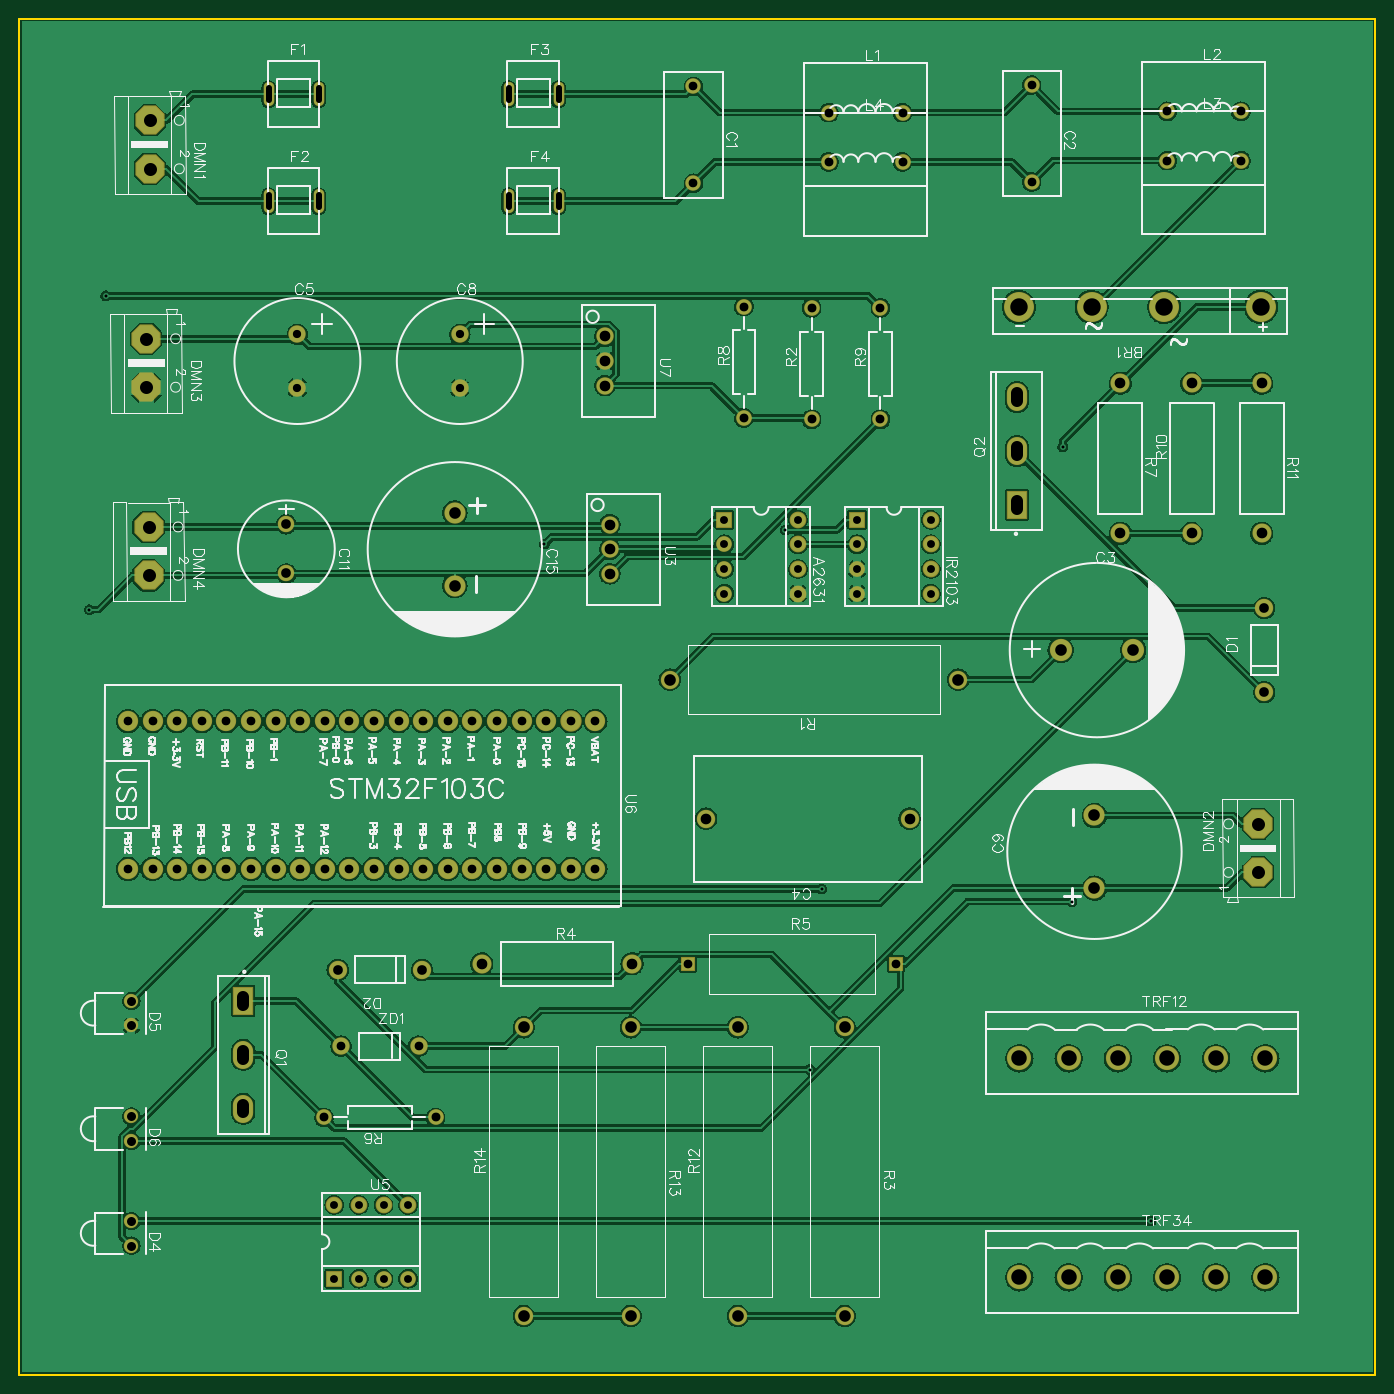
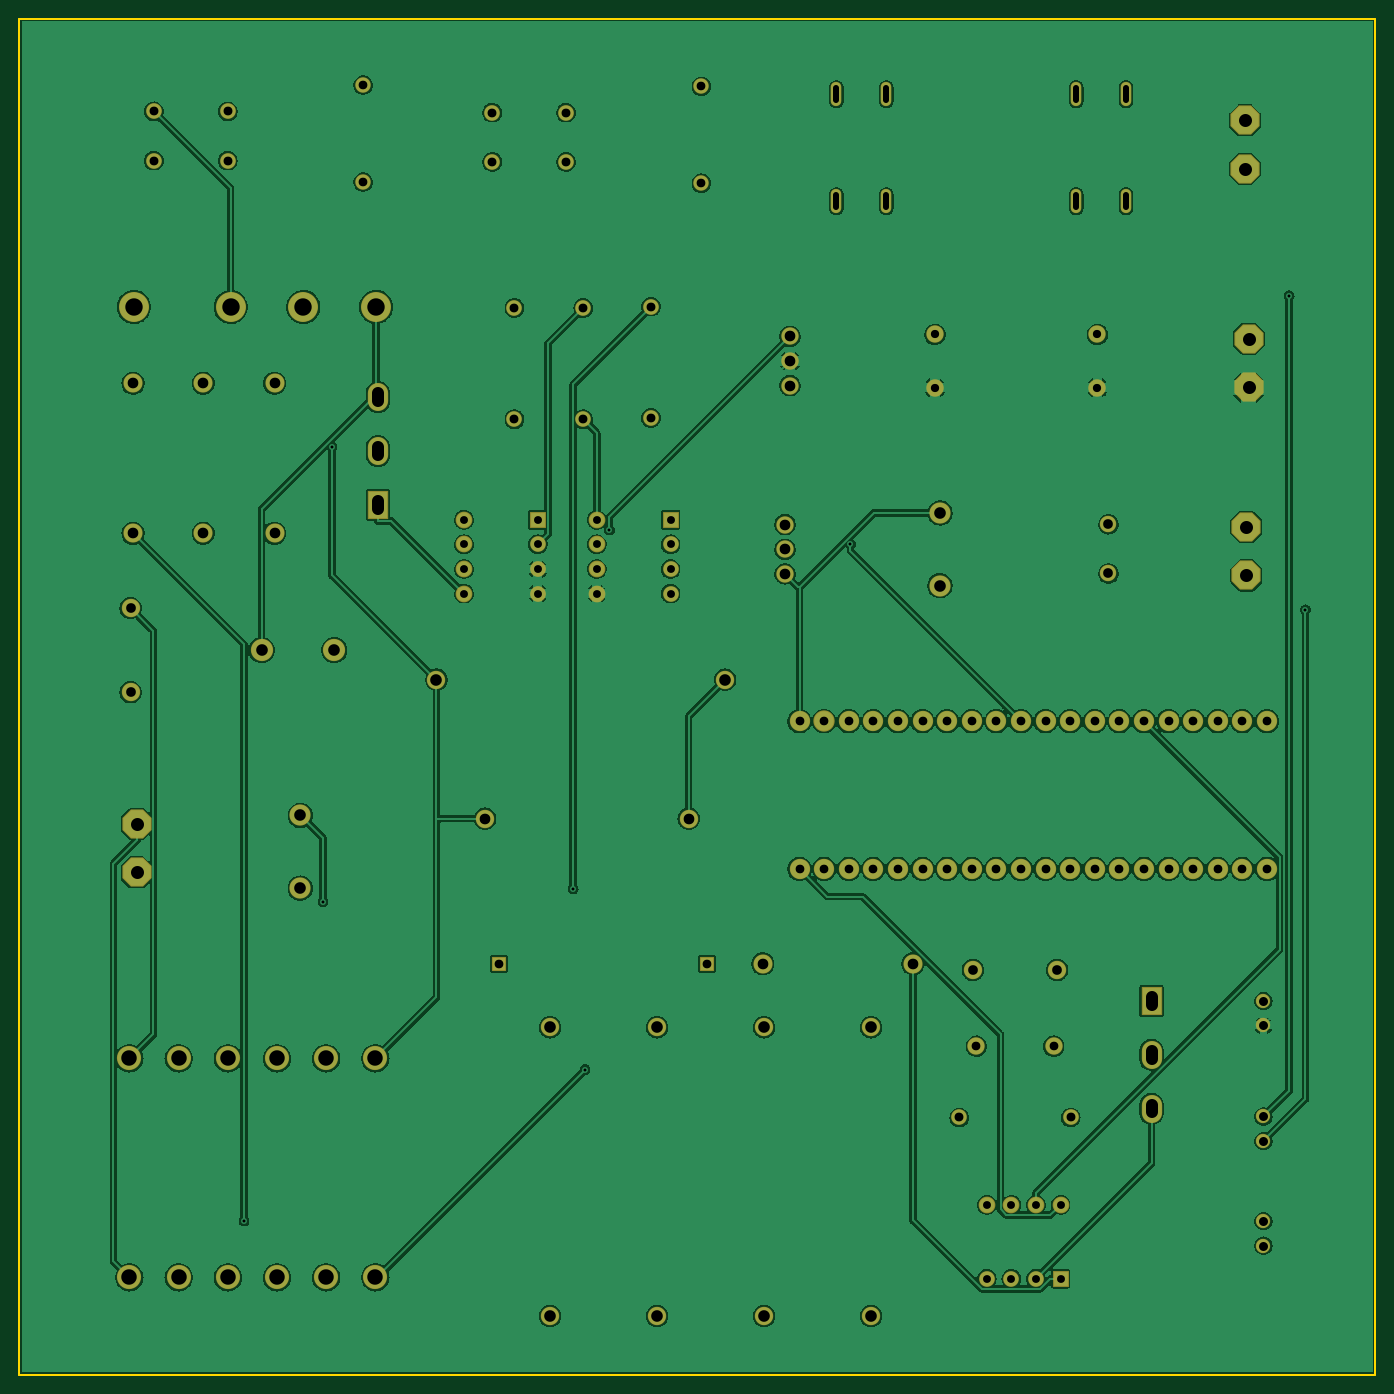
Circuit board: 8 layer files. Board 140.0 x 140.0 mm.
- drill: Drill_PTH_Through.DRL (3757 bytes)
- drill: Drill_PTH_Through_Via.DRL (400 bytes)
- outline: Gerber_BoardOutlineLayer.GKO (482 bytes)
- bottom_copper: Gerber_BottomLayer.GBL (204401 bytes)
- bottom_mask: Gerber_BottomSolderMaskLayer.GBS (6138 bytes)
- top_copper: Gerber_TopLayer.GTL (215375 bytes)
- top_silk: Gerber_TopSilkscreenLayer.GTO (99347 bytes)
- top_mask: Gerber_TopSolderMaskLayer.GTS (6135 bytes)

=== drill: Drill_PTH_Through.DRL (3757 bytes, source withheld) ===
=== drill: Drill_PTH_Through_Via.DRL ===
M48
METRIC,LZ,000.000
;FILE_FORMAT=3:3
;TYPE=PLATED
;Layer: PTH_Through_Via
;EasyEDA v6.5.23, 2023-06-02 07:25:32
;faa352a2f59442928f15561526b97a70,7a70a1584c9f4322b4499a83215dc486,10
;Gerber Generator version 0.2
;Holesize 1 = 0.306 mm
T01C0.306
%
G05
G90
T01
X054200Y085756
X107735Y095777
X081600Y031496
X116815Y015855
X082842Y050147
X008911Y111377
X108659Y048839
X079083Y087202
X007220Y078970
M30

=== outline: Gerber_BoardOutlineLayer.GKO ===
G04 Layer: BoardOutlineLayer*
G04 EasyEDA v6.5.23, 2023-06-02 07:25:32*
G04 faa352a2f59442928f15561526b97a70,7a70a1584c9f4322b4499a83215dc486,10*
G04 Gerber Generator version 0.2*
G04 Scale: 100 percent, Rotated: No, Reflected: No *
G04 Dimensions in millimeters *
G04 leading zeros omitted , absolute positions ,4 integer and 5 decimal *
%FSLAX45Y45*%
%MOMM*%

%ADD10C,0.2540*%
D10*
X0Y13999971D02*
G01*
X13999972Y13999971D01*
X13999972Y0D01*
X0Y0D01*
X0Y13999971D01*

%LPD*%
M02*

=== bottom_copper: Gerber_BottomLayer.GBL (204401 bytes, source omitted) ===
=== bottom_mask: Gerber_BottomSolderMaskLayer.GBS (6138 bytes, source omitted) ===
=== top_copper: Gerber_TopLayer.GTL (215375 bytes, source omitted) ===
=== top_silk: Gerber_TopSilkscreenLayer.GTO (99347 bytes, source omitted) ===
=== top_mask: Gerber_TopSolderMaskLayer.GTS (6135 bytes, source omitted) ===
